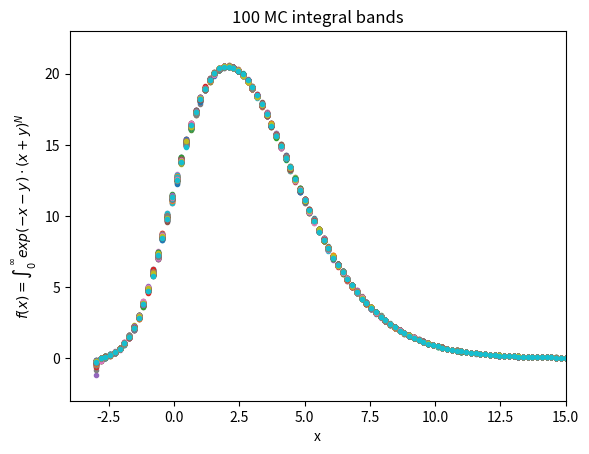

Reproduce this figure in Python.
import math
import numpy as np
import matplotlib.pyplot as plt

fig, ax = plt.subplots()

# constants given in the problem
N = 5
mu = 3
sigma = 0.5
# pick 100 spaced fixed x's
xs = np.linspace(-3, 15, 100)


# normal(3,0.5) virtually don't have anything smaller than 0,
# it's 6 sigmas away
# N y's will be drawn from this distribution
def G(N=1): return np.random.normal(mu, sigma, N)


# integrate with MC integral with 1000 samples at given x
def integrand(x, sample=1000):
    y = G(sample)
    return np.sum(np.exp(-x-y) * np.power((x+y), N)) / sample


# set up 100 list of list of y values ( so we have 100 y at the each fixed x)
ys = [[integrand(x) for x in xs] for _ in range(0, 100)]

# plot all y values overlapping
for y in ys:
    plt.scatter(xs, y,  marker='.')
plt.title("100 MC integral bands")
plt.xlabel("x")
plt.ylabel("$f(x) = \int_0^{\infty} exp(-x-y)\cdot (x+y)^N$")
plt.xlim(-4, 15)
plt.ylim(-3, 23)
plt.show()
